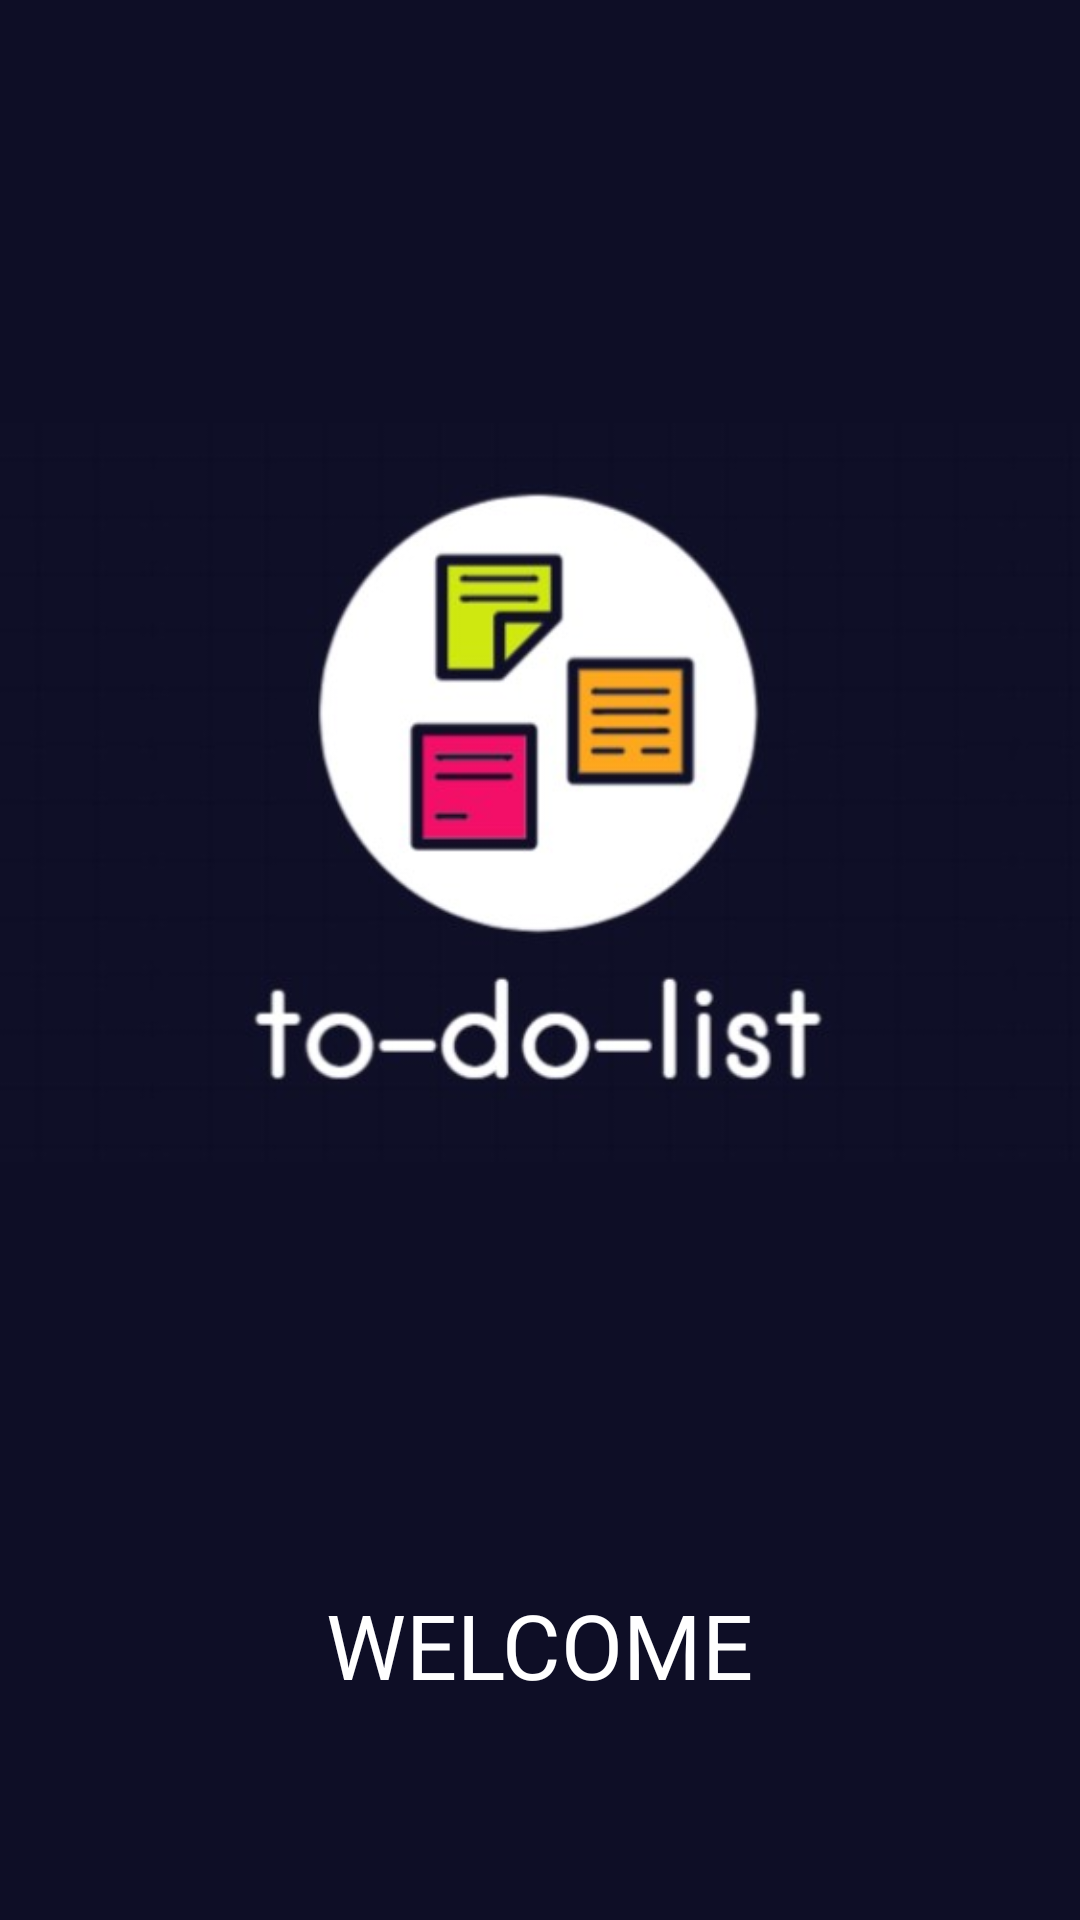

Android layout source for this screen:
<!-- AndroidManifest.xml: application theme Theme.Todolist -->
<!-- res/layout/activity_splash_screen.xml -->
<?xml version="1.0" encoding="utf-8"?>
<androidx.constraintlayout.widget.ConstraintLayout
    xmlns:android="http://schemas.android.com/apk/res/android"
    xmlns:app="http://schemas.android.com/apk/res-auto"
    xmlns:tools="http://schemas.android.com/tools"
    android:layout_width="match_parent"
    android:layout_height="match_parent"
    android:background="@color/blue"
    tools:context=".SplashScreen">


    <TextView
        android:id="@+id/tv_welcome_screen"
        android:layout_width="wrap_content"
        android:layout_height="wrap_content"
        android:text="WELCOME"
        android:textColor="@color/white"
        android:textSize="30sp"
        app:layout_constraintBottom_toBottomOf="parent"
        app:layout_constraintEnd_toEndOf="parent"
        app:layout_constraintHorizontal_bias="0.5"
        app:layout_constraintStart_toStartOf="parent"
        app:layout_constraintTop_toBottomOf="@+id/imageView" />

    <ImageView
        android:id="@+id/imageView"
        android:layout_width="wrap_content"
        android:layout_height="wrap_content"
        app:layout_constraintBottom_toTopOf="@+id/tv_welcome_screen"
        app:layout_constraintEnd_toEndOf="parent"
        app:layout_constraintHorizontal_bias="0.5"
        app:layout_constraintStart_toStartOf="parent"
        app:layout_constraintTop_toTopOf="parent"
        app:srcCompat="@drawable/logoapp"
        tools:ignore="VectorDrawableCompat" />

</androidx.constraintlayout.widget.ConstraintLayout>
<!-- resources referenced by this layout -->
<resources>
  <color name="blue">#0E0E26</color>
  <color name="white">#FFFFFFFF</color>
  <!-- drawable logoapp: jpg bitmap (drawable, 20229 bytes) -->
  <style name="Theme.Todolist" parent="Theme.MaterialComponents.DayNight.NoActionBar">
          
          <item name="colorPrimary">@color/blue</item>
          <item name="colorPrimaryVariant">@color/blue</item>
          <item name="colorOnPrimary">@color/white</item>
          
          <item name="colorSecondary">@color/teal_200</item>
          <item name="colorSecondaryVariant">@color/teal_700</item>
          <item name="colorOnSecondary">@color/black</item>
          
          <item name="android:statusBarColor" tools:targetApi="l">?attr/colorPrimaryVariant</item>
          
      </style>
  <color name="teal_200">#FF03DAC5</color>
  <color name="teal_700">#FF018786</color>
  <color name="black">#FF000000</color>
</resources>
